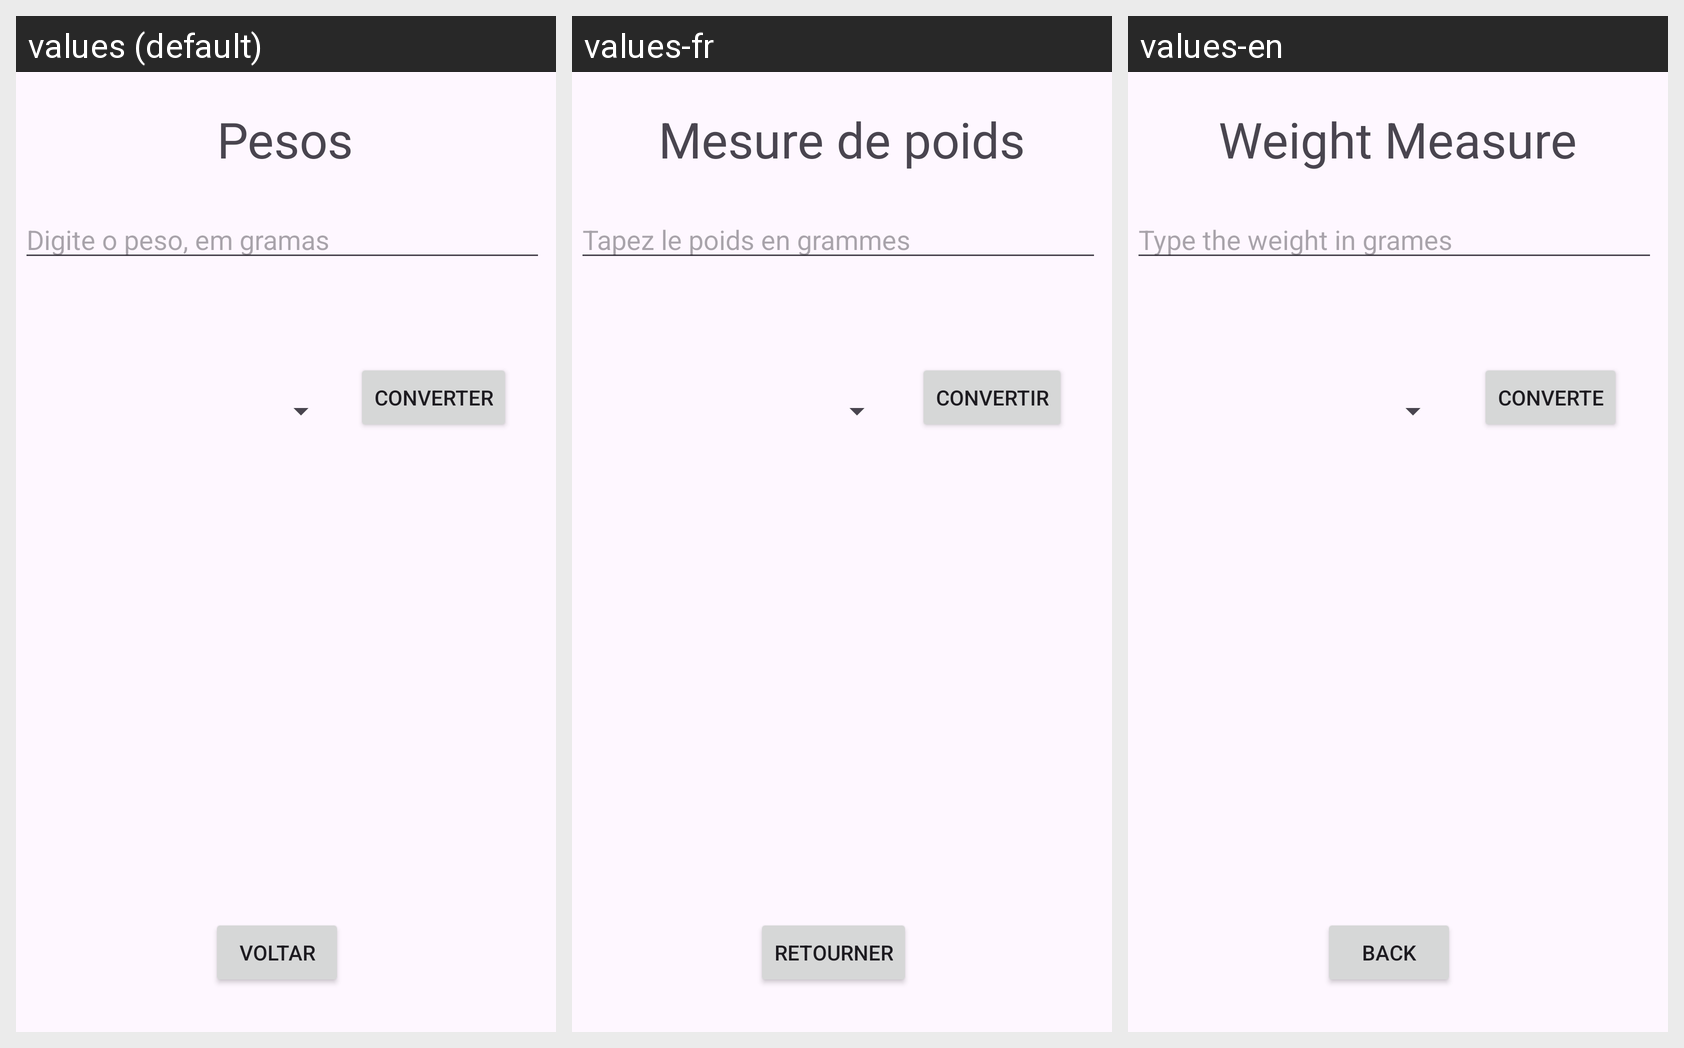

This grid shows one Android layout under several languages. Give, for every string resource on the screen, its name, the default text and each shown locale's text.
Android screen res/layout/activity_pesos.xml rendered under 3 locales, left to right: values (default), values-fr, values-en. Device: Nexus 5 (rendered at 1080×1920; each locale shown at half size, 540×960, under a caption strip naming it); theme Theme.Conversor.
Strings drawn on this screen, with the default value and each locale's value (text and hints the layout hard-codes, and strings that could not be matched under every locale, appear in the picture but are not listed):

ctxvoltar
  values: Voltar
  values-fr: Retourner
  values-en: Back

BtnPesos
  values: Pesos
  values-fr: Mesure de poids
  values-en: Weight Measure

pesoHint
  values: Digite o peso, em gramas
  values-fr: Tapez le poids en grammes
  values-en: Type the weight in grames

btnconverte
  values: Converter
  values-fr: Convertir
  values-en: Converte
